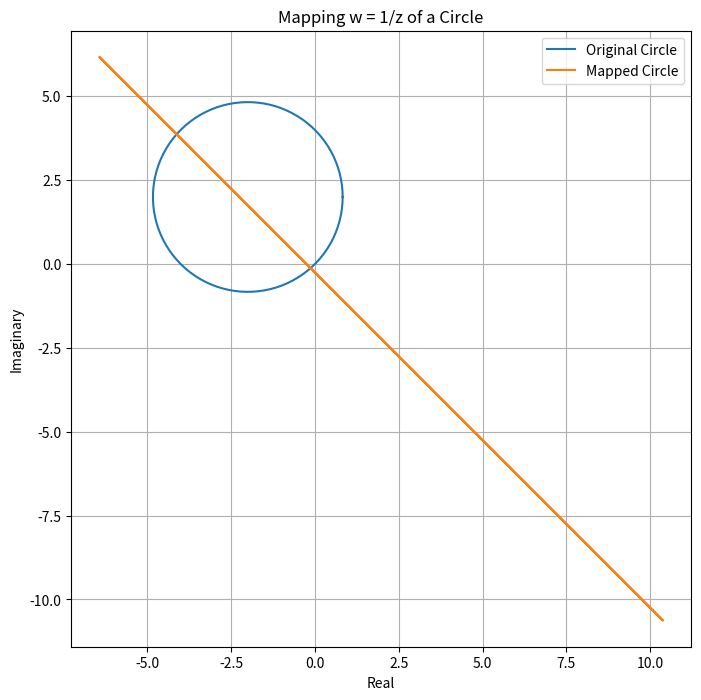

Python code for this plot:
import numpy as np
import matplotlib.pyplot as plt

# Define the circle parameters
radius = 2 * np.sqrt(2)
center = (-2, 2)

# Generate points on the original circle
theta = np.linspace(0, 2 * np.pi, 100)
x_original = center[0] + radius * np.cos(theta)
y_original = center[1] + radius * np.sin(theta)

# Define the mapping function w = 1/z
def mapping_function(z):
    return 1 / z

# Apply the mapping to the original circle
z_original = x_original + 1j * y_original
w_mapped = mapping_function(z_original)

# Plotting
plt.figure(figsize=(8, 8))

# Plot the original circle
plt.plot(x_original, y_original, label='Original Circle')

# Plot the mapped circle
plt.plot(np.real(w_mapped), np.imag(w_mapped), label='Mapped Circle')

# Set aspect ratio to be equal
plt.axis('equal')

# Set labels and title
plt.title('Mapping w = 1/z of a Circle')
plt.xlabel('Real')
plt.ylabel('Imaginary')
plt.legend()
plt.grid(True)
plt.show()
